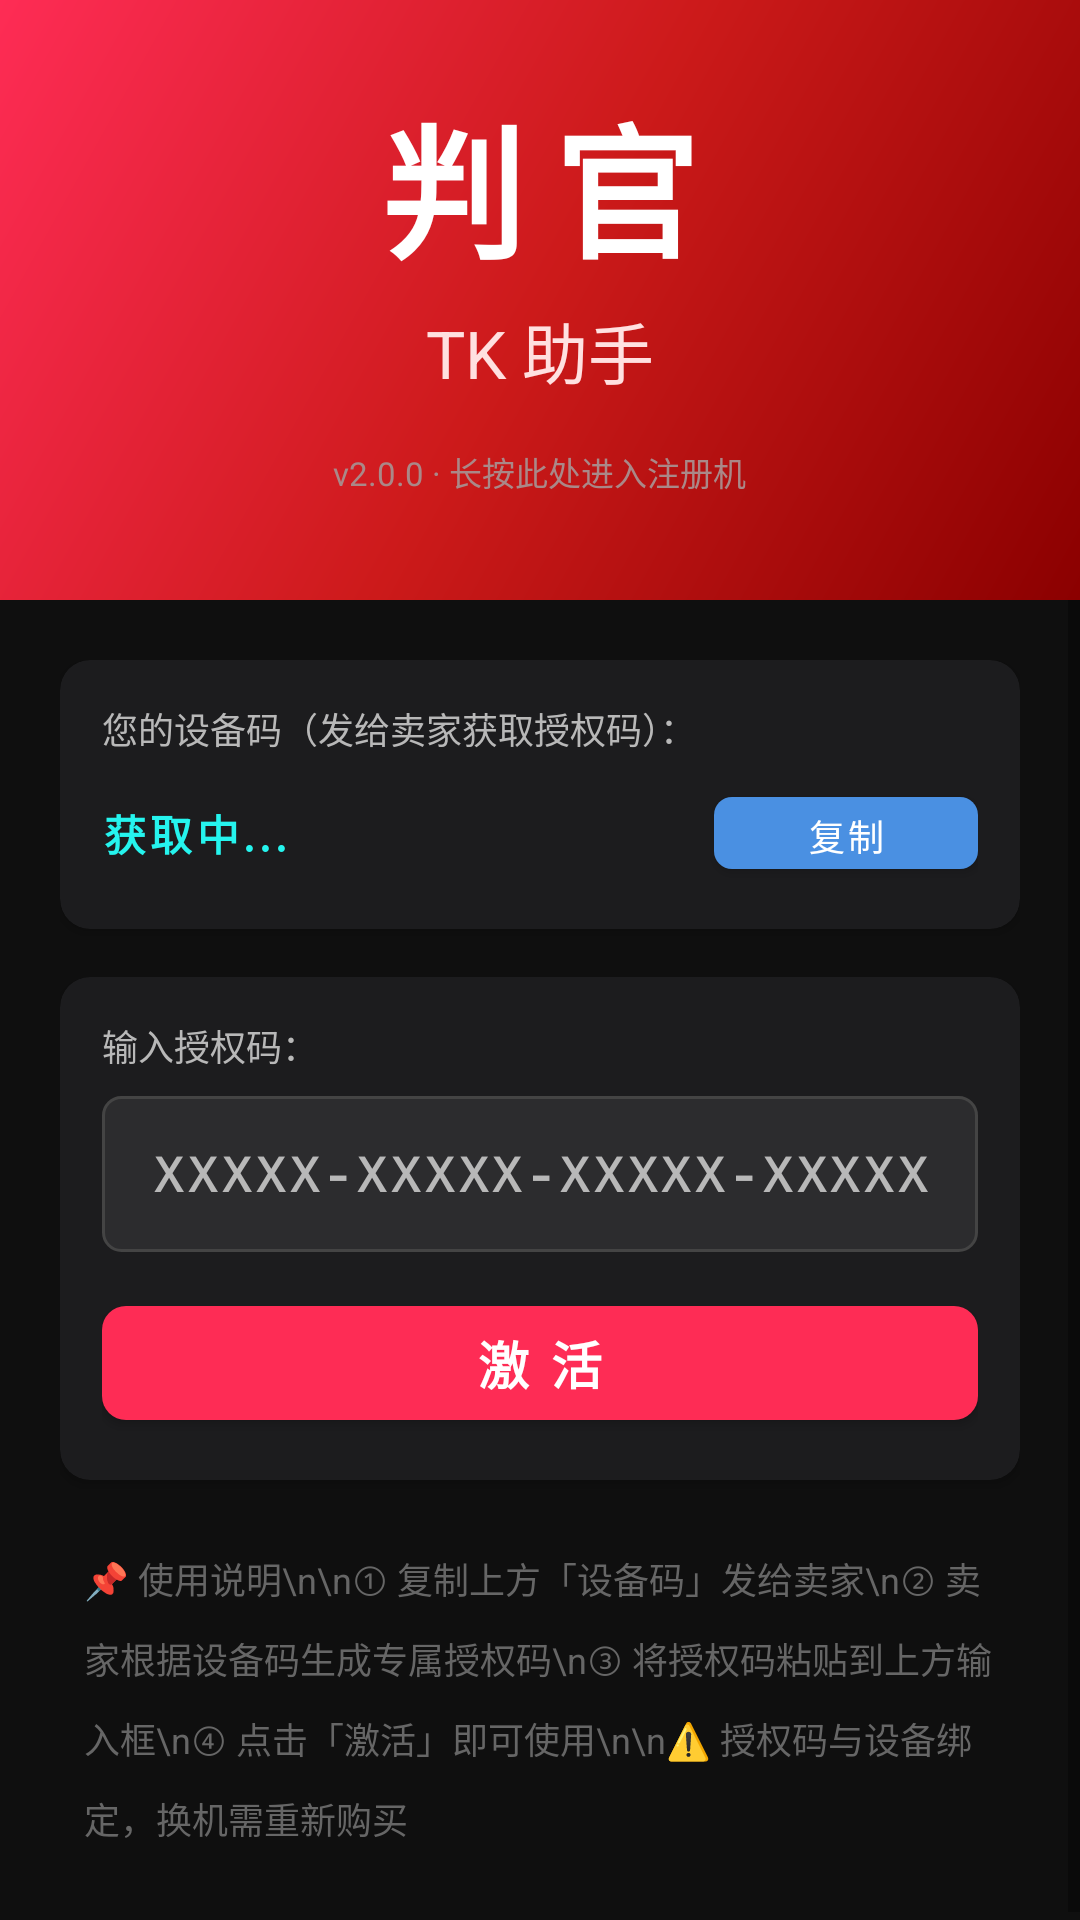

Reconstruct the res/layout file that produces this screen, plus the resources it refers to.
<!-- AndroidManifest.xml: activity theme Theme.TikTokAssistant.NoActionBar -->
<!-- res/layout/activity_license.xml -->
<?xml version="1.0" encoding="utf-8"?>
<LinearLayout xmlns:android="http://schemas.android.com/apk/res/android"
    xmlns:app="http://schemas.android.com/apk/res-auto"
    android:layout_width="match_parent"
    android:layout_height="match_parent"
    android:orientation="vertical"
    android:background="@color/bg_dark"
    android:gravity="center_horizontal">

    
    <LinearLayout
        android:layout_width="match_parent"
        android:layout_height="200dp"
        android:orientation="vertical"
        android:gravity="center"
        android:background="@drawable/bg_license_header">

        <TextView
            android:layout_width="wrap_content"
            android:layout_height="wrap_content"
            android:text="判官"
            android:textColor="#FFFFFF"
            android:textSize="48sp"
            android:textStyle="bold"
            android:letterSpacing="0.2" />

        <TextView
            android:layout_width="wrap_content"
            android:layout_height="wrap_content"
            android:text="TK 助手"
            android:textColor="#FFE0E0"
            android:textSize="22sp"
            android:layout_marginTop="4dp" />

        <TextView
            android:id="@+id/tvVersion"
            android:layout_width="wrap_content"
            android:layout_height="wrap_content"
            android:text="v2.0.0 · 长按此处进入注册机"
            android:textColor="#AA8888"
            android:textSize="11sp"
            android:layout_marginTop="8dp"
            android:padding="8dp" />
    </LinearLayout>

    <ScrollView
        android:layout_width="match_parent"
        android:layout_height="0dp"
        android:layout_weight="1">

        <LinearLayout
            android:layout_width="match_parent"
            android:layout_height="wrap_content"
            android:orientation="vertical"
            android:padding="20dp">

            
            <TextView
                android:id="@+id/tvActivationStatus"
                android:layout_width="match_parent"
                android:layout_height="wrap_content"
                android:text="请输入授权码以激活判官TK助手"
                android:textColor="#888888"
                android:textSize="13sp"
                android:gravity="center"
                android:layout_marginBottom="20dp"
                android:visibility="gone" />

            
            <androidx.cardview.widget.CardView
                android:layout_width="match_parent"
                android:layout_height="wrap_content"
                android:layout_marginBottom="16dp"
                app:cardCornerRadius="10dp"
                app:cardBackgroundColor="@color/card_dark">

                <LinearLayout
                    android:layout_width="match_parent"
                    android:layout_height="wrap_content"
                    android:orientation="vertical"
                    android:padding="14dp">

                    <TextView
                        android:id="@+id/tvDeviceIdLabel"
                        android:layout_width="match_parent"
                        android:layout_height="wrap_content"
                        android:text="您的设备码（发给卖家获取授权码）："
                        android:textColor="@color/text_secondary"
                        android:textSize="12sp"
                        android:layout_marginBottom="8dp" />

                    <LinearLayout
                        android:layout_width="match_parent"
                        android:layout_height="wrap_content"
                        android:orientation="horizontal"
                        android:gravity="center_vertical">

                        <TextView
                            android:id="@+id/tvDeviceId"
                            android:layout_width="0dp"
                            android:layout_height="wrap_content"
                            android:layout_weight="1"
                            android:text="获取中..."
                            android:textColor="@color/tiktok_cyan"
                            android:textSize="14sp"
                            android:textStyle="bold"
                            android:fontFamily="monospace"
                            android:letterSpacing="0.1" />

                        <com.google.android.material.button.MaterialButton
                            android:id="@+id/btnCopyDeviceId"
                            android:layout_width="wrap_content"
                            android:layout_height="36dp"
                            android:text="复制"
                            android:textSize="12sp"
                            app:cornerRadius="6dp"
                            app:backgroundTint="@color/accent_blue" />
                    </LinearLayout>
                </LinearLayout>
            </androidx.cardview.widget.CardView>

            
            <androidx.cardview.widget.CardView
                android:layout_width="match_parent"
                android:layout_height="wrap_content"
                android:layout_marginBottom="16dp"
                app:cardCornerRadius="10dp"
                app:cardBackgroundColor="@color/card_dark">

                <LinearLayout
                    android:layout_width="match_parent"
                    android:layout_height="wrap_content"
                    android:orientation="vertical"
                    android:padding="14dp">

                    <TextView
                        android:layout_width="match_parent"
                        android:layout_height="wrap_content"
                        android:text="输入授权码："
                        android:textColor="@color/text_secondary"
                        android:textSize="12sp"
                        android:layout_marginBottom="8dp" />

                    <EditText
                        android:id="@+id/etLicenseKey"
                        android:layout_width="match_parent"
                        android:layout_height="52dp"
                        android:hint="XXXXX-XXXXX-XXXXX-XXXXX"
                        android:textColor="@color/text_primary"
                        android:textColorHint="@color/text_secondary"
                        android:textSize="16sp"
                        android:textStyle="bold"
                        android:fontFamily="monospace"
                        android:letterSpacing="0.1"
                        android:inputType="textCapCharacters"
                        android:background="@drawable/bg_input"
                        android:padding="12dp"
                        android:gravity="center"
                        android:maxLines="1" />

                    <com.google.android.material.button.MaterialButton
                        android:id="@+id/btnActivate"
                        android:layout_width="match_parent"
                        android:layout_height="50dp"
                        android:text="激 活"
                        android:textSize="17sp"
                        android:textStyle="bold"
                        android:layout_marginTop="12dp"
                        app:cornerRadius="8dp"
                        app:backgroundTint="@color/tiktok_pink" />
                </LinearLayout>
            </androidx.cardview.widget.CardView>

            
            <TextView
                android:layout_width="match_parent"
                android:layout_height="wrap_content"
                android:text="📌 使用说明\n\n① 复制上方「设备码」发给卖家\n② 卖家根据设备码生成专属授权码\n③ 将授权码粘贴到上方输入框\n④ 点击「激活」即可使用\n\n⚠️ 授权码与设备绑定，换机需重新购买"
                android:textColor="#666666"
                android:textSize="12sp"
                android:lineSpacingMultiplier="1.5"
                android:padding="8dp" />

        </LinearLayout>
    </ScrollView>
</LinearLayout>
<!-- resources referenced by this layout -->
<resources>
  <color name="accent_blue">#4A90E2</color>
  <color name="bg_dark">#0F0F0F</color>
  <color name="card_dark">#1C1C1E</color>
  <color name="text_primary">#FFFFFF</color>
  <color name="text_secondary">#B8B8B8</color>
  <color name="tiktok_cyan">#25F4EE</color>
  <color name="tiktok_pink">#FE2C55</color>
  <!-- drawable bg_input (drawable) -->
  <?xml version="1.0" encoding="utf-8"?>
  <shape xmlns:android="http://schemas.android.com/apk/res/android"
      android:shape="rectangle">
      <corners android:radius="6dp" />
      <solid android:color="#2C2C2E" />
      <stroke android:width="1dp" android:color="#444444" />
  </shape>
  <!-- drawable bg_license_header (drawable) -->
  <?xml version="1.0" encoding="utf-8"?>
  <shape xmlns:android="http://schemas.android.com/apk/res/android"
      android:shape="rectangle">
      <gradient
          android:angle="135"
          android:startColor="#8B0000"
          android:centerColor="#CC1A1A"
          android:endColor="#FE2C55"
          android:type="linear" />
  </shape>
  <style name="Theme.TikTokAssistant.NoActionBar" parent="Theme.TikTokAssistant">
          <item name="windowActionBar">false</item>
          <item name="windowNoTitle">true</item>
          <item name="android:statusBarColor">@color/tiktok_pink</item>
      </style>
  <style name="Theme.TikTokAssistant" parent="Theme.MaterialComponents.DayNight.DarkActionBar">
          <item name="colorPrimary">@color/colorPrimary</item>
          <item name="colorPrimaryVariant">@color/colorPrimaryVariant</item>
          <item name="colorOnPrimary">@color/colorOnPrimary</item>
          <item name="colorSecondary">@color/colorSecondary</item>
          <item name="colorOnSecondary">@color/colorOnSecondary</item>
          <item name="colorSurface">@color/colorSurface</item>
          <item name="colorOnSurface">@color/colorOnSurface</item>
          <item name="android:colorBackground">@color/colorBackground</item>
          <item name="colorOnBackground">@color/colorOnBackground</item>
          <item name="colorError">@color/colorError</item>
          <item name="colorOnError">@color/colorOnError</item>
          <item name="android:windowBackground">@color/bg_dark</item>
          <item name="android:statusBarColor">@color/bg_dark</item>
          <item name="android:navigationBarColor">@color/bg_dark</item>
      </style>
  <color name="colorPrimary">#FE2C55</color>
  <color name="colorPrimaryVariant">#C2183D</color>
  <color name="colorOnPrimary">#FFFFFF</color>
  <color name="colorSecondary">#25F4EE</color>
  <color name="colorOnSecondary">#000000</color>
  <color name="colorSurface">#1C1C1E</color>
  <color name="colorOnSurface">#FFFFFF</color>
  <color name="colorBackground">#0F0F0F</color>
  <color name="colorOnBackground">#FFFFFF</color>
  <color name="colorError">#FF3B30</color>
  <color name="colorOnError">#FFFFFF</color>
</resources>
